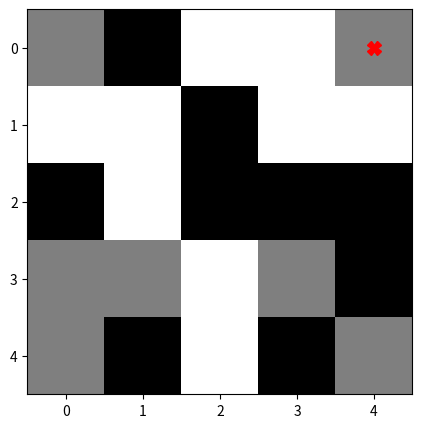
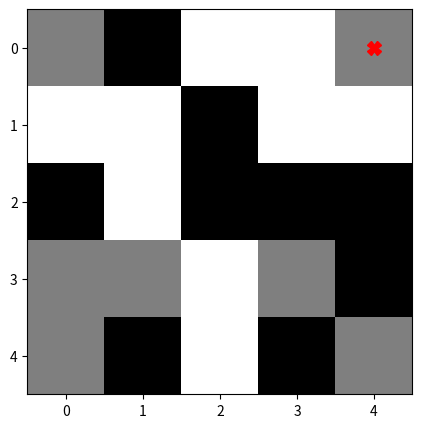
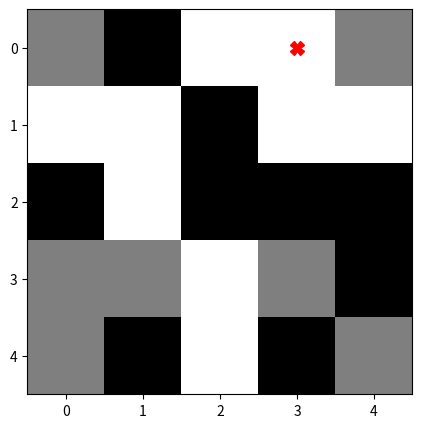
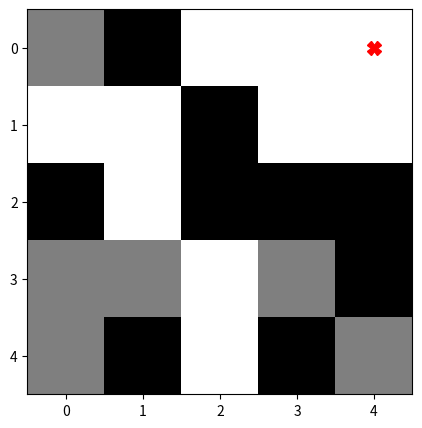
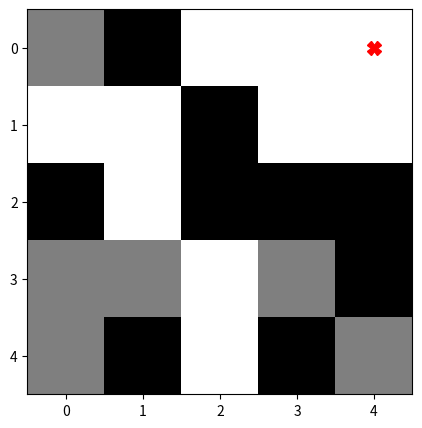
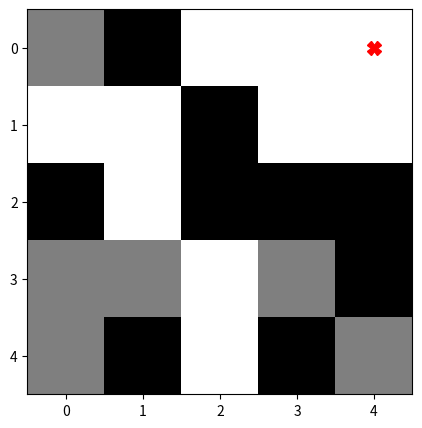
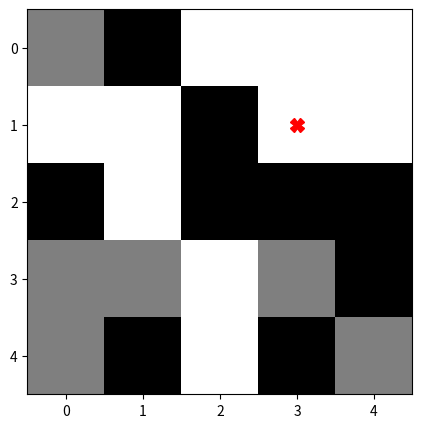
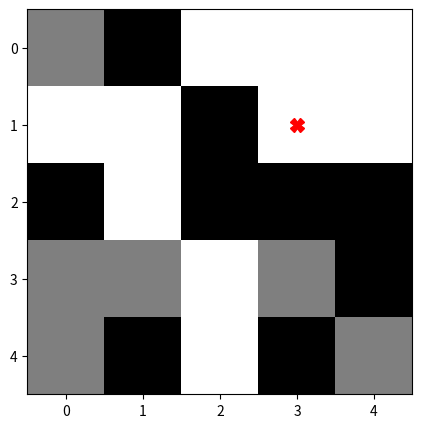
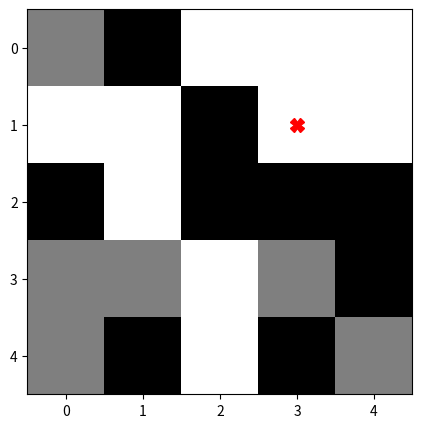
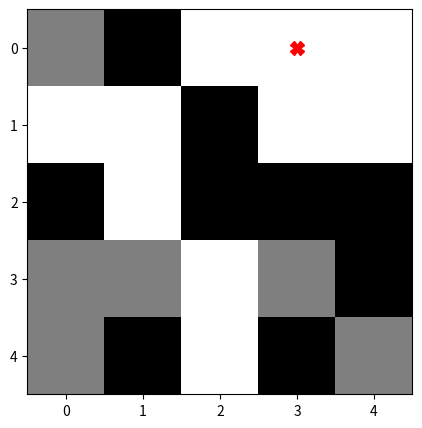
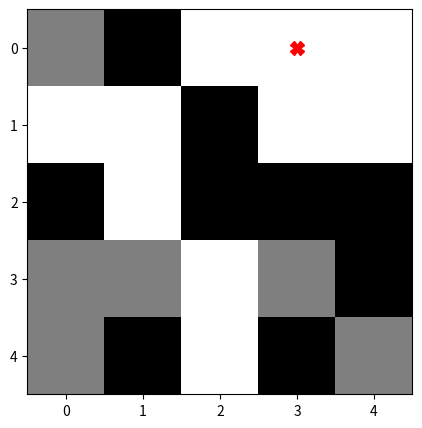
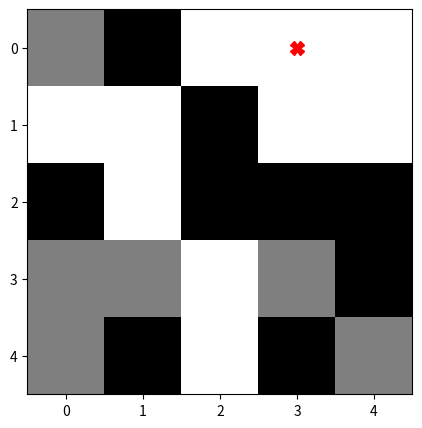
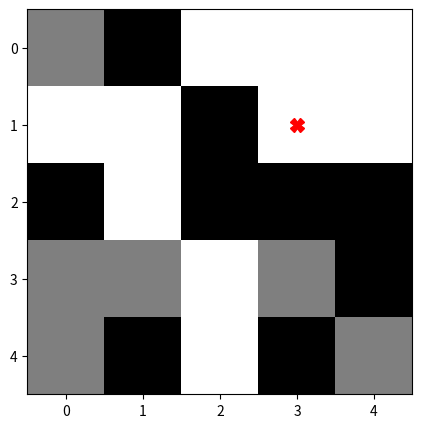
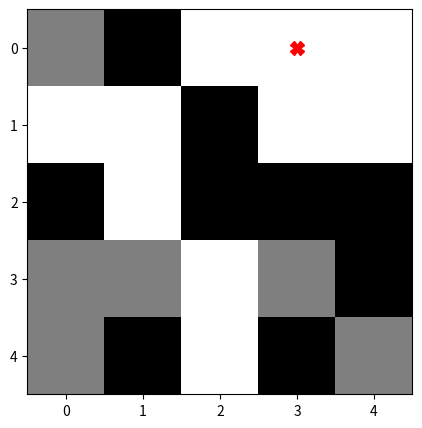
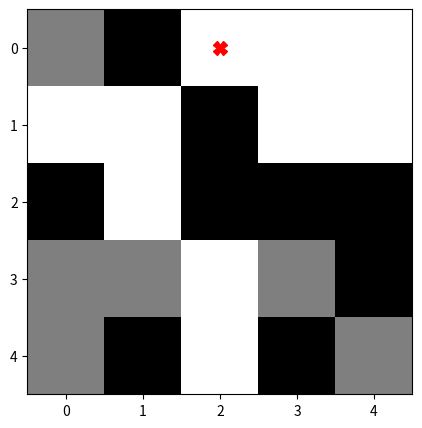
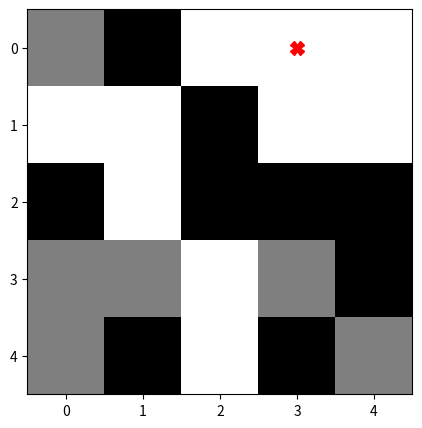

These figures' Python source, in order:
import random
import matplotlib.pyplot as plt
import numpy as np

DIRT = 1
OBSTACLE = 2
CLEAN = 0

grid = np.random.choice([DIRT, OBSTACLE, CLEAN], size=(5, 5), p=[0.4, 0.2, 0.4])

agent_row = random.randint(0, 4)
agent_col = random.randint(0, 4)

def visualize_grid():
    plt.figure(figsize=(5, 5))
    plt.imshow(grid, cmap='binary')
    plt.plot(agent_col, agent_row, 'rX', markersize=10)
    plt.show()

def agent_traverse():
    global agent_row, agent_col

    dirt_cells = []
    for row_offset in [-1, 0, 1]:
        for col_offset in [-1, 0, 1]:
            if row_offset == col_offset == 0:
                continue
            new_row = agent_row + row_offset
            new_col = agent_col + col_offset
            if (0 <= new_row < 5 and 0 <= new_col < 5 and
                grid[new_row, new_col] == DIRT):
                dirt_cells.append((new_row, new_col))

    if dirt_cells:
        target_row, target_col = random.choice(dirt_cells)
        move_row = target_row - agent_row
        move_col = target_col - agent_col
    else:
        move_row = random.choice([-1, 0, 1])
        move_col = random.choice([-1, 0, 1])

    new_row = agent_row + move_row
    new_col = agent_col + move_col

    if (0 <= new_row < 5 and 0 <= new_col < 5 and
        grid[new_row, new_col] != OBSTACLE):

        agent_row = new_row
        agent_col = new_col

        if grid[agent_row, agent_col] == DIRT:
            grid[agent_row, agent_col] = CLEAN

    visualize_grid()

visualize_grid()

num_steps = 20
for _ in range(num_steps):
    agent_traverse()